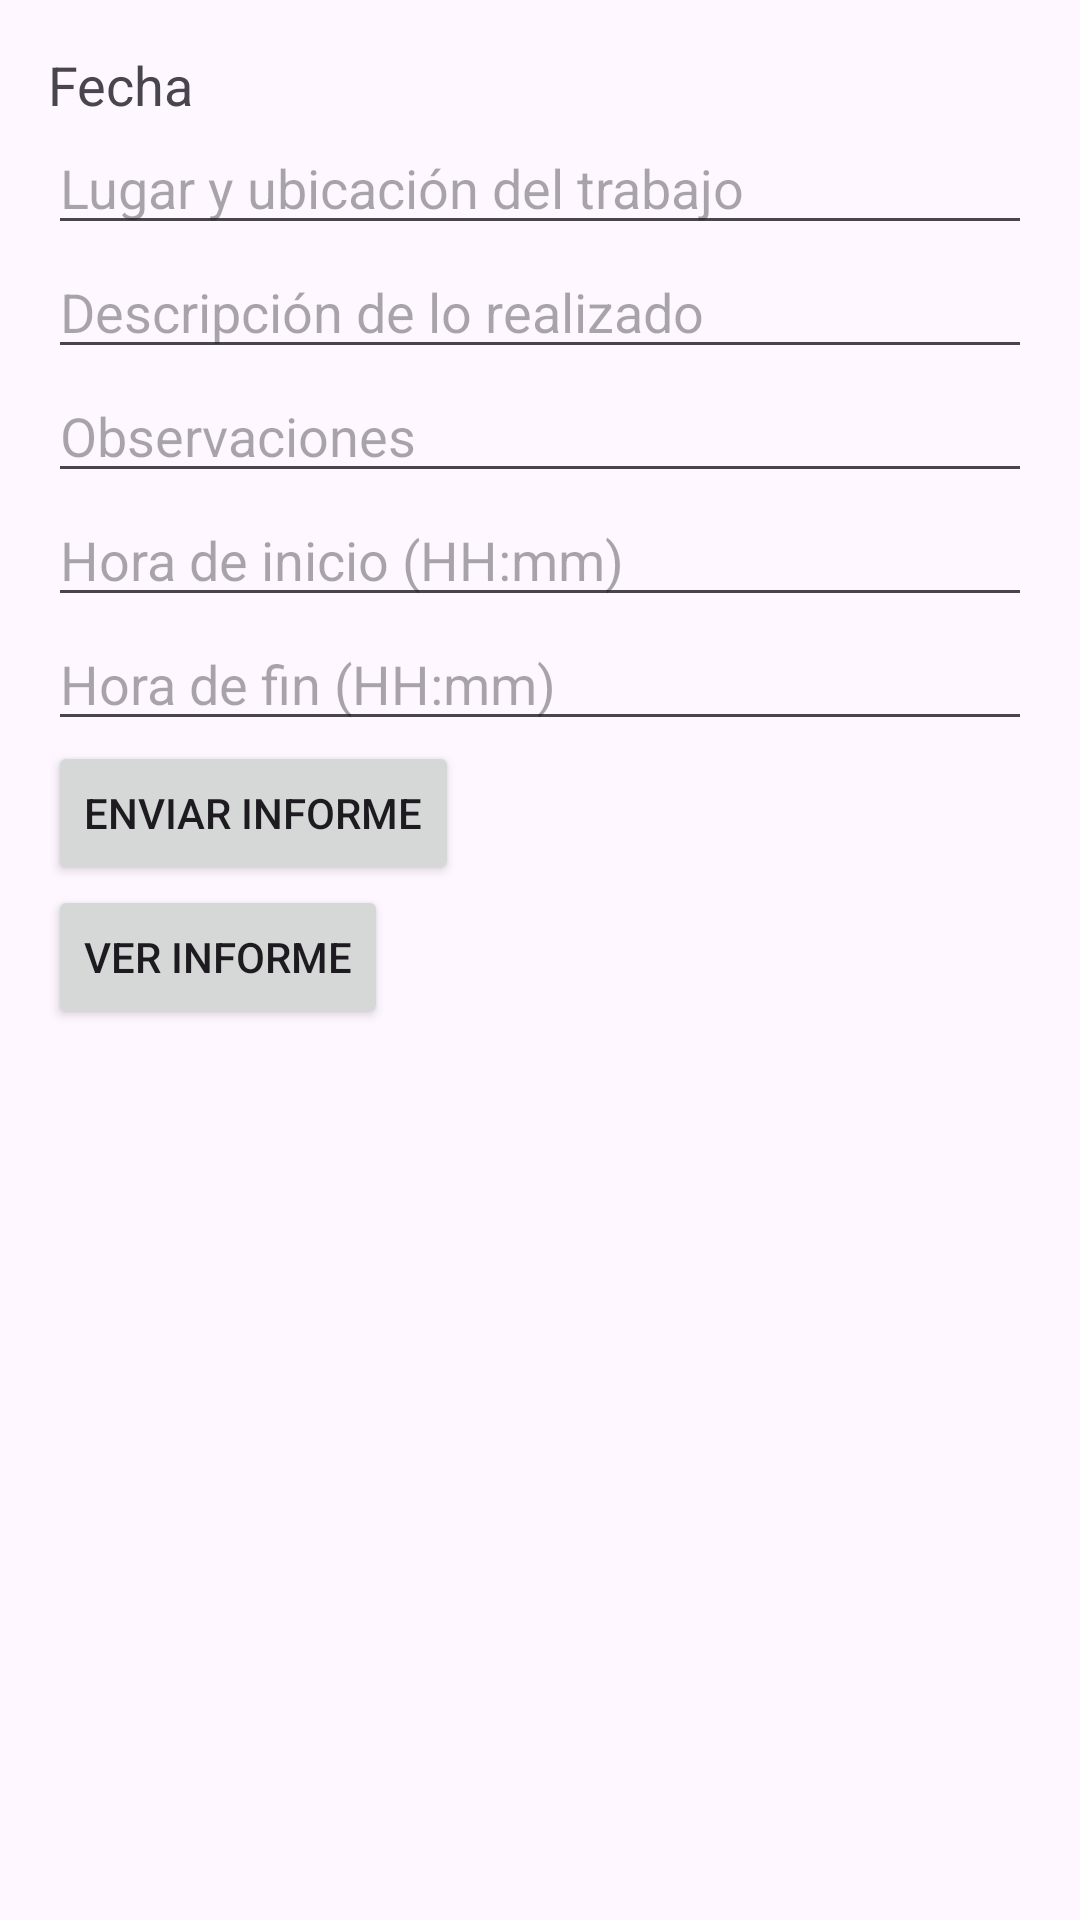

Write the Android layout XML for this screen, with the resource values it uses.
<!-- AndroidManifest.xml: application theme Theme.Informes -->
<!-- res/layout/activity_daily_report.xml -->
<?xml version="1.0" encoding="utf-8"?>
<LinearLayout xmlns:android="http://schemas.android.com/apk/res/android"
    android:layout_width="match_parent"
    android:layout_height="match_parent"
    android:orientation="vertical"
    android:padding="16dp">

    <TextView
        android:id="@+id/dateTextView"
        android:layout_width="wrap_content"
        android:layout_height="wrap_content"
        android:text="Fecha"
        android:textSize="18sp" />

    <EditText
        android:id="@+id/locationEditText"
        android:layout_width="match_parent"
        android:layout_height="wrap_content"
        android:hint="Lugar y ubicación del trabajo" />

    <EditText
        android:id="@+id/descriptionEditText"
        android:layout_width="match_parent"
        android:layout_height="wrap_content"
        android:hint="Descripción de lo realizado" />

    <EditText
        android:id="@+id/observationsEditText"
        android:layout_width="match_parent"
        android:layout_height="wrap_content"
        android:hint="Observaciones" />

    <EditText
        android:id="@+id/startTimeEditText"
        android:layout_width="match_parent"
        android:layout_height="wrap_content"
        android:hint="Hora de inicio (HH:mm)" />

    <EditText
        android:id="@+id/endTimeEditText"
        android:layout_width="match_parent"
        android:layout_height="wrap_content"
        android:hint="Hora de fin (HH:mm)" />

    <Button
        android:id="@+id/submitButton"
        android:layout_width="wrap_content"
        android:layout_height="wrap_content"
        android:text="Enviar Informe" />

    <Button
        android:id="@+id/viewReportButton"
        android:layout_width="wrap_content"
        android:layout_height="wrap_content"
        android:text="Ver Informe" />
</LinearLayout>
<!-- resources referenced by this layout -->
<resources>
  <style name="Theme.Informes" parent="Base.Theme.Informes" />
  <style name="Base.Theme.Informes" parent="Theme.Material3.DayNight.NoActionBar">
          
          
      </style>
</resources>
